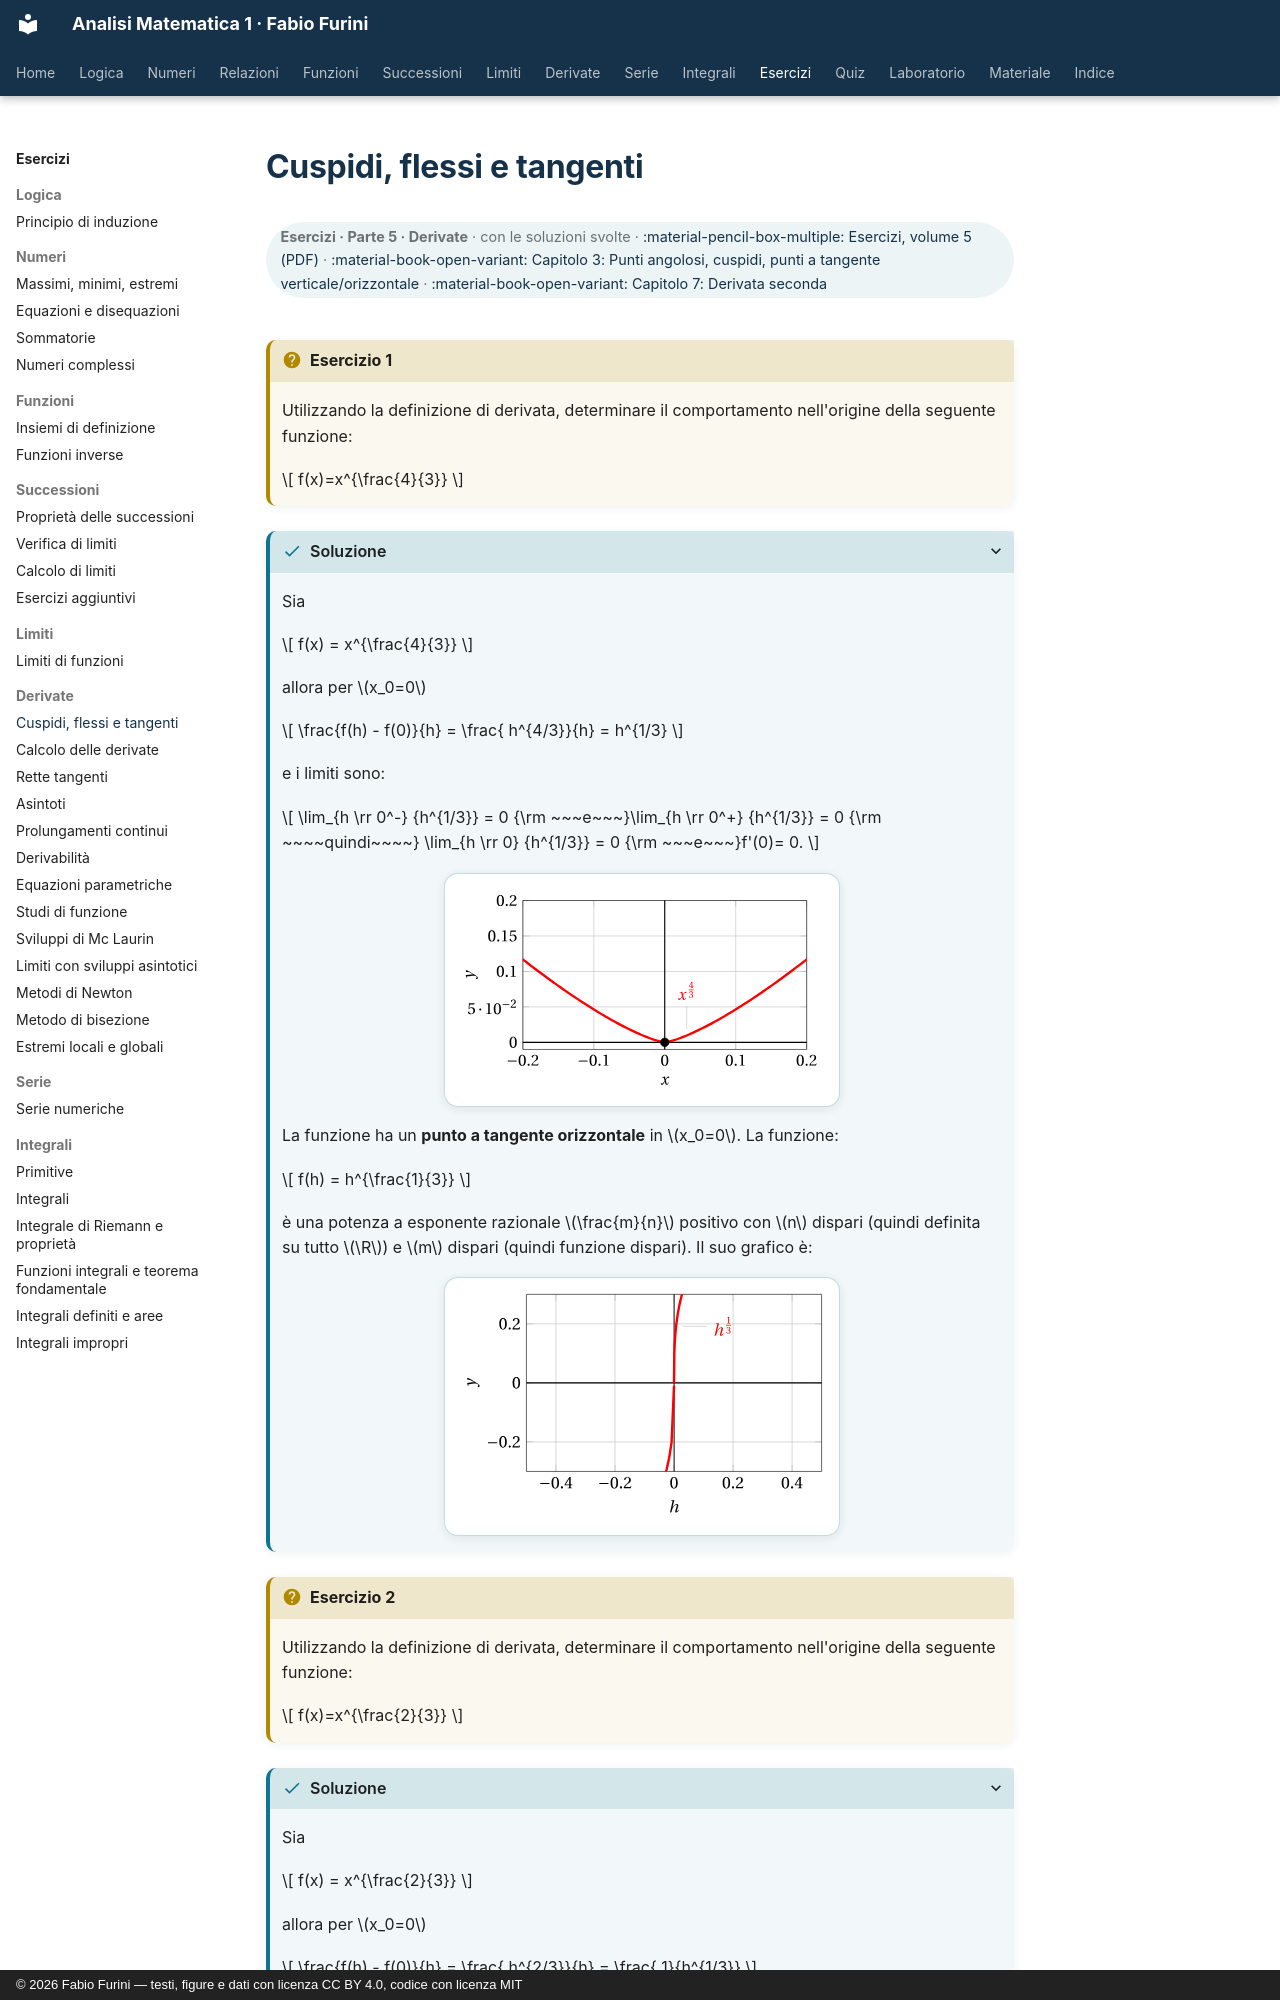

repository: fabiofurini/analisi-matematica-1 · page: esercizi/es-derivate-01-cuspidi-flessi-tangenti/index.html · generator: mkdocs · copyright: © 2026 Fabio Furini — testi, figure e dati con licenza CC BY 4.0, codice con licenza MIT

---
title: "Cuspidi, flessi e tangenti"
---

# Cuspidi, flessi e tangenti

<div class="info-capitolo" markdown>

**Esercizi · Parte 5 · Derivate** · con le soluzioni svolte · [:material-pencil-box-multiple: Esercizi, volume 5 (PDF)](../pdf/esercizi-5-derivate.pdf) · [:material-book-open-variant: Capitolo 3: Punti angolosi, cuspidi, punti a tangente verticale/orizzontale](../derivate/03-punti-angolosi-cuspidi.md) · [:material-book-open-variant: Capitolo 7: Derivata seconda](../derivate/07-derivata-seconda.md)

</div>

!!! esercizio "Esercizio 1"

    Utilizzando la definizione di derivata, determinare il comportamento nell'origine della seguente funzione:

    $$
    f(x)=x^{\frac{4}{3}}
    $$

??? soluzione "Soluzione"

    Sia

    $$
    f(x) = x^{\frac{4}{3}}
    $$

    allora per $x_0=0$

    $$
    \frac{f(h) - f(0)}{h} =  \frac{ h^{4/3}}{h} = h^{1/3}
    $$

    e i limiti sono:

    $$
    \lim_{h \rr 0^-} {h^{1/3}} = 0 {\rm ~~~e~~~}\lim_{h \rr 0^+} {h^{1/3}} = 0 {\rm ~~~~quindi~~~~} \lim_{h \rr 0} {h^{1/3}} = 0 {\rm ~~~e~~~}f'(0)= 0.
    $$

    ![Figura 1](../img/es-derivate-01-cuspidi-flessi-tangenti/fig01.svg){ .fig .ovale loading=lazy style="width:55%" }

    La funzione ha un <strong>punto a tangente orizzontale</strong> in $x_0=0$. La funzione:

    $$
    f(h) = h^{\frac{1}{3}}
    $$

    è una potenza a esponente razionale $\frac{m}{n}$ positivo  con $n$ dispari (quindi definita su tutto $\R$) e $m$ dispari (quindi funzione dispari). Il suo grafico è:

    ![Figura 2](../img/es-derivate-01-cuspidi-flessi-tangenti/fig02.svg){ .fig .ovale loading=lazy style="width:55%" }

!!! esercizio "Esercizio 2"
